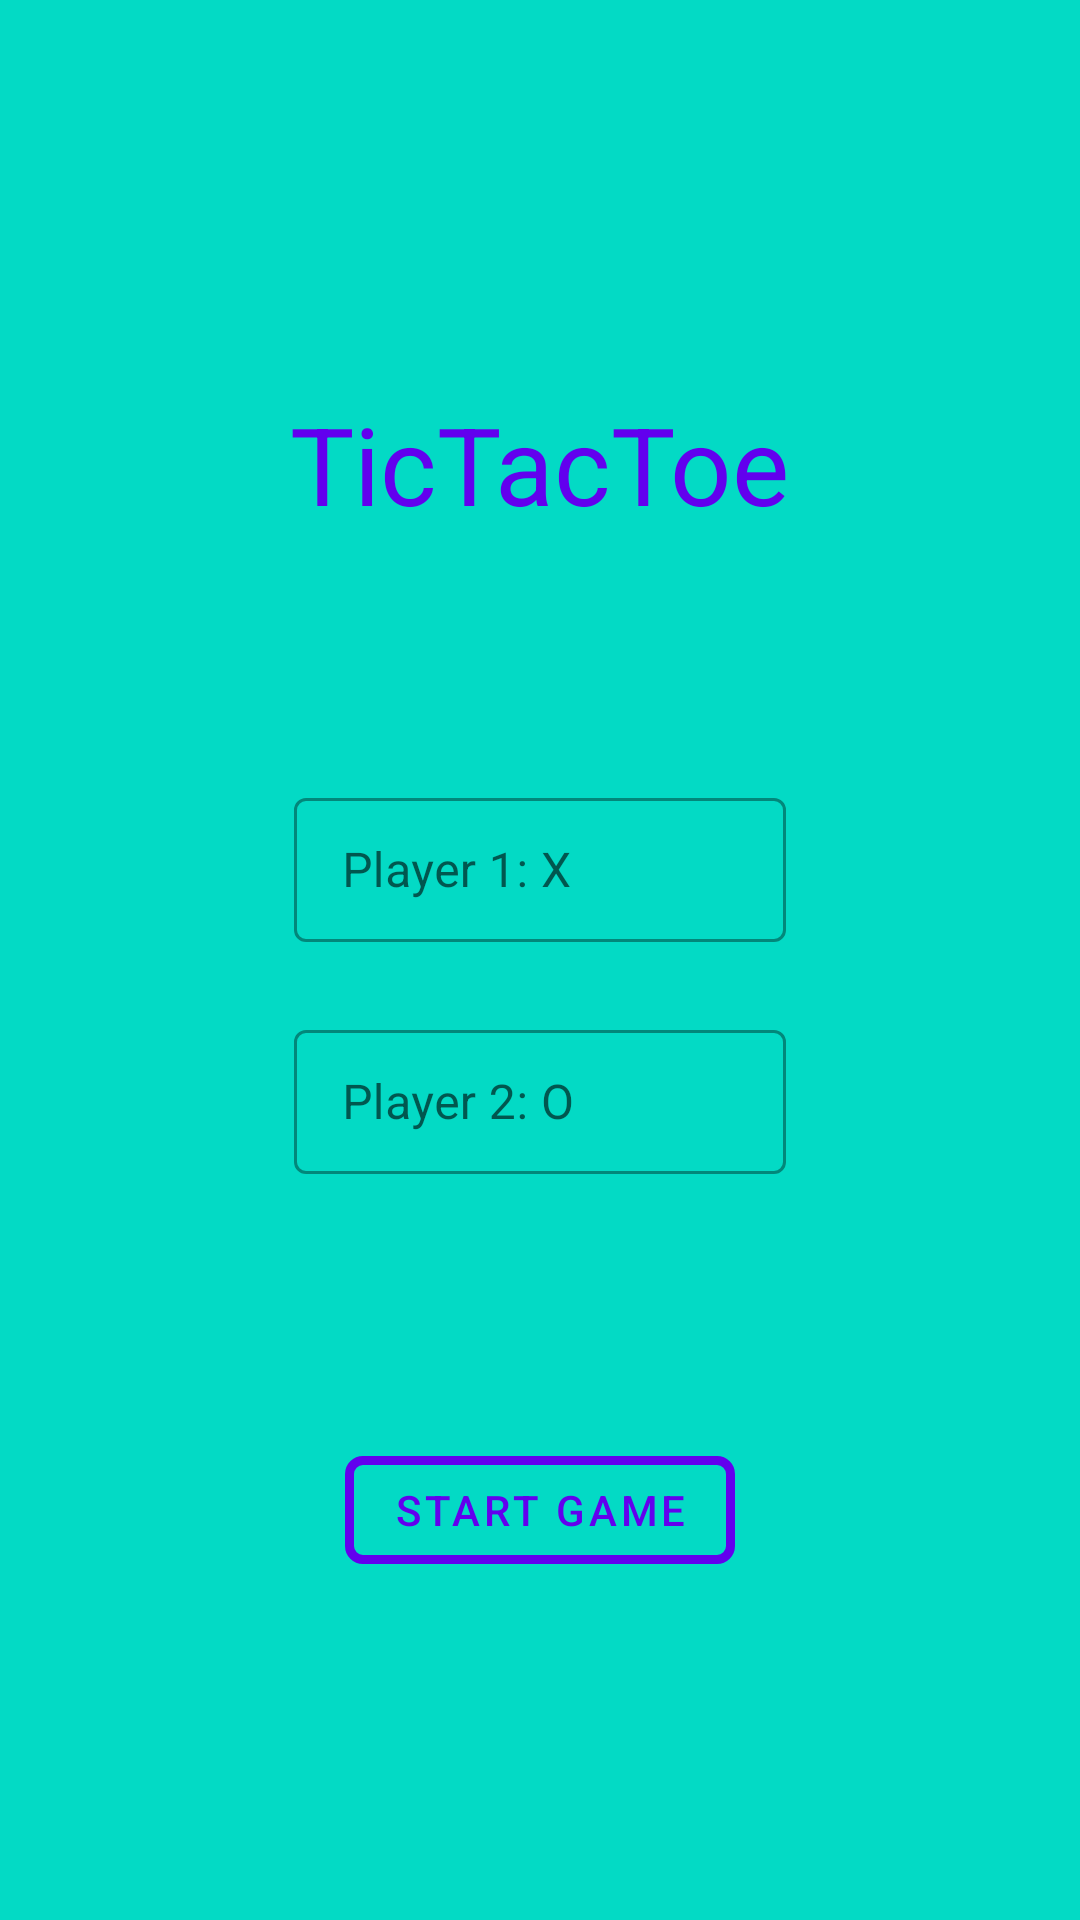

Android layout source for this screen:
<!-- AndroidManifest.xml: application theme Theme.TicTacToe -->
<!-- res/layout/fragment_landing.xml -->
<?xml version="1.0" encoding="utf-8"?>
<ScrollView xmlns:android="http://schemas.android.com/apk/res/android"
    xmlns:app="http://schemas.android.com/apk/res-auto"
    android:id="@+id/landing_fragment"
    android:fillViewport="true"
    android:layout_width="match_parent"
    android:layout_height="match_parent"
    android:background="@color/teal_200">

    <LinearLayout
        android:layout_width="match_parent"
        android:layout_height="wrap_content"
        android:gravity="center"
        android:orientation="vertical">

        <com.google.android.material.textview.MaterialTextView
            android:id="@+id/title"
            style="@style/Widget.TicTacToe.TextView"
            android:layout_marginBottom="@dimen/landing_margin_large"
            android:layout_marginTop="@dimen/landing_margin_large"
            android:text="@string/app_name"
            android:textColor="@color/purple_500" />

        <com.google.android.material.textfield.TextInputLayout
            android:id="@+id/player_one_name"
            style="@style/Widget.TicTacToe.TextInputLayout.OutlinedBox.Dense">

            <com.google.android.material.textfield.TextInputEditText
                android:id="@+id/player_one_name_edit_text"
                style="@style/TextInputEditText"
                android:hint="@string/player_one_name" />

        </com.google.android.material.textfield.TextInputLayout>

        <com.google.android.material.textfield.TextInputLayout
            android:id="@+id/player_two_name"
            style="@style/Widget.TicTacToe.TextInputLayout.OutlinedBox.Dense">

            <com.google.android.material.textfield.TextInputEditText
                android:id="@+id/player_two_name_edit_text"
                style="@style/TextInputEditText"
                android:hint="@string/player_two_name" />

        </com.google.android.material.textfield.TextInputLayout>

        <com.google.android.material.button.MaterialButton
            android:id="@+id/button_start_game"
            style="@style/Widget.TicTacToe.Button"
            android:layout_marginTop="@dimen/landing_margin_large"
            android:layout_marginBottom="@dimen/landing_margin_large"
            android:text="@string/start_game"
            android:textColor="@color/purple_500"
            app:strokeColor="@color/purple_500" />

    </LinearLayout>
</ScrollView>
<!-- resources referenced by this layout -->
<resources>
  <color name="purple_500">#FF6200EE</color>
  <color name="teal_200">#FF03DAC5</color>
  <dimen name="landing_margin_large">64dp</dimen>
  <string name="app_name">TicTacToe</string>
  <string name="player_one_name">Player 1: X</string>
  <string name="player_two_name">Player 2: O</string>
  <string name="start_game">START GAME</string>
  <style name="TextInputEditText">
          <item name="android:textColorHint">#00695C</item>
          <item name="android:layout_width">match_parent</item>
          <item name="android:layout_height">@dimen/edit_text_height</item>
      </style>
  <style name="Widget.TicTacToe.Button" parent="Widget.MaterialComponents.Button.OutlinedButton">
          <item name="android:textColor">#1DE9B6</item>
          <item name="strokeColor">@color/teal_200</item>
          <item name="cornerRadius">@dimen/button_corner_radius</item>
          <item name="strokeWidth">@dimen/button_stroke_width</item>
          <item name="android:layout_width">wrap_content</item>
          <item name="android:layout_height">wrap_content</item>
      </style>
  <style name="Widget.TicTacToe.TextInputLayout.OutlinedBox.Dense" parent="Widget.MaterialComponents.TextInputLayout.OutlinedBox.Dense">
          <item name="android:layout_width">@dimen/edit_text_width</item>
          <item name="android:layout_marginBottom">@dimen/landing_margin_small</item>
          <item name="android:layout_height">wrap_content</item>
      </style>
  <style name="Widget.TicTacToe.TextView" parent="Widget.MaterialComponents.TextView">
          <item name="android:textSize">@dimen/text_title</item>
          <item name="android:padding">@dimen/padding_standard</item>
          <item name="android:textColor">#8C9EFF</item>
          <item name="android:textAlignment">center</item>
          <item name="android:layout_width">wrap_content</item>
          <item name="android:layout_height">wrap_content</item>
      </style>
  <style name="Theme.TicTacToe" parent="Theme.MaterialComponents.DayNight.DarkActionBar">
          
          <item name="colorPrimary">@color/purple_500</item>
          <item name="colorPrimaryVariant">@color/purple_700</item>
          <item name="colorOnPrimary">@color/white</item>
          
          <item name="colorSecondary">@color/teal_200</item>
          <item name="colorSecondaryVariant">@color/teal_700</item>
          <item name="colorOnSecondary">@color/black</item>
          
          <item name="android:statusBarColor" tools:targetApi="l">?attr/colorPrimaryVariant</item>
          
  
          
          <item name="textInputOutlinedDenseStyle">
              @style/Widget.TicTacToe.TextInputLayout.OutlinedBox.Dense
          </item>
      </style>
  <dimen name="edit_text_height">48dp</dimen>
  <dimen name="button_corner_radius">6dp</dimen>
  <dimen name="button_stroke_width">3dp</dimen>
  <dimen name="edit_text_width">164dp</dimen>
  <dimen name="landing_margin_small">24dp</dimen>
  <dimen name="text_title">36sp</dimen>
  <dimen name="padding_standard">18dp</dimen>
  <color name="purple_700">#FF3700B3</color>
  <color name="white">#FFFFFFFF</color>
  <color name="teal_700">#FF018786</color>
  <color name="black">#FF000000</color>
</resources>
